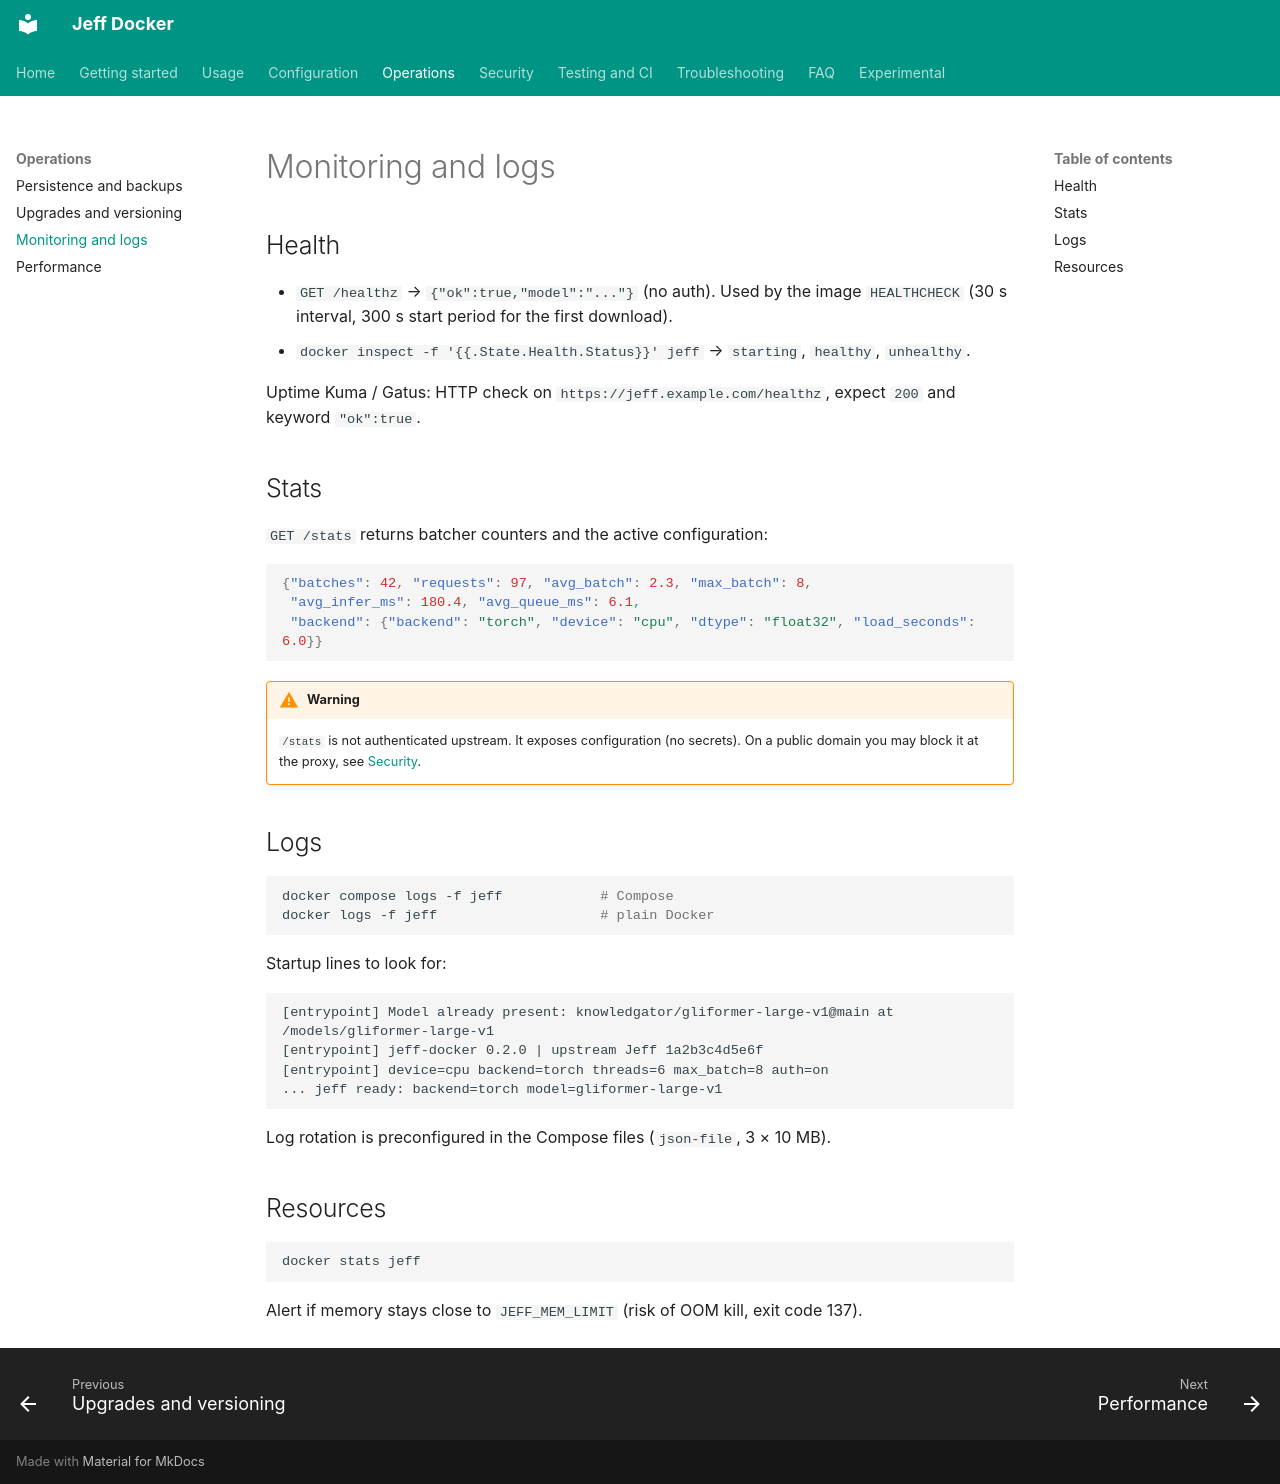

repository: tommasomarchionni/jeff-docker · page: monitoring/index.html · generator: mkdocs

# Monitoring and logs

## Health

- `GET /healthz` → `{"ok":true,"model":"..."}` (no auth). Used by the image
  `HEALTHCHECK` (30 s interval, 300 s start period for the first download).
- `docker inspect -f '{{.State.Health.Status}}' jeff` → `starting`,
  `healthy`, `unhealthy`.

Uptime Kuma / Gatus: HTTP check on `https://jeff.example.com/healthz`,
expect `200` and keyword `"ok":true`.

## Stats

`GET /stats` returns batcher counters and the active configuration:

```json
{"batches": 42, "requests": 97, "avg_batch": 2.3, "max_batch": 8,
 "avg_infer_ms": 180.4, "avg_queue_ms": 6.1,
 "backend": {"backend": "torch", "device": "cpu", "dtype": "float32", "load_seconds": 6.0}}
```

!!! warning
    `/stats` is not authenticated upstream. It exposes configuration (no
    secrets). On a public domain you may block it at the proxy, see
    [Security](security.md#reverse-proxy-hardening).

## Logs

```bash
docker compose logs -f jeff            # Compose
docker logs -f jeff                    # plain Docker
```

Startup lines to look for:

```text
[entrypoint] Model already present: knowledgator/gliformer-large-v1@main at /models/gliformer-large-v1
[entrypoint] jeff-docker 0.2.0 | upstream Jeff 1a2b3c4d5e6f
[entrypoint] device=cpu backend=torch threads=6 max_batch=8 auth=on
... jeff ready: backend=torch model=gliformer-large-v1
```

Log rotation is preconfigured in the Compose files (`json-file`, 3 × 10 MB).

## Resources

```bash
docker stats jeff
```

Alert if memory stays close to `JEFF_MEM_LIMIT` (risk of OOM kill, exit
code 137).
